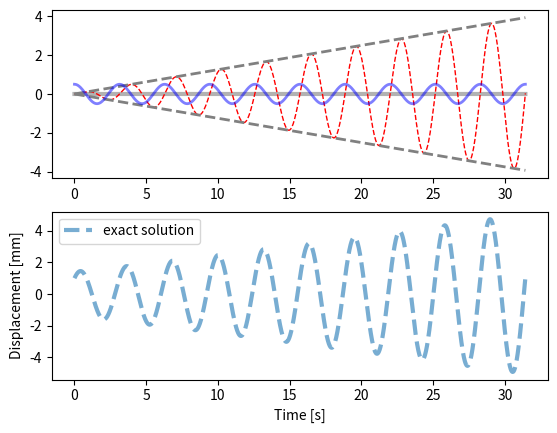

Write the Python code that produced this figure.
#!/bin/python2.7
"""

solve second order, non-homogeneous ODE: undamped harmonic oscillator

- compare analytical and numerical

ODE: my''(t) + gy'(t) + ky(t) = f(t)
        w0**2 = k/m

ana. solution:
    y(t) = F/( (2*w0**2)*sin(w0*t)


    TODO - compare Euler and Runge-Kutta

"""
from __future__ import division


#------------------------------------------------------------------------
#                   my obseravtions
#------------------------------------------------------------------------
'''
If w and w0 are exactly the same, the equations and code break because there 
will be zero in a denominator. Thus, I am using w ~ w0 to avoid this issue and
still get an accurate answer. With w ~ w0, there is resonance because the force
frequency and the natural frequency have close to perfect constructive 
interference and little to none destructive.


j) When deriving Hooke's Law, we assume linearity between force and displacement
    This is not really true for w ~ w0 as shown by the driving force staying at
    a low constant amplitude and being partially out of phase with the full
    analytical solution. I think this holds true for reality.
'''
import matplotlib.pyplot as plt
import numpy as np

#-------------------------------0----------------------------------------
#                   fct. defintion
#------------------------------------------------------------------------
def num_sol( at, y0, par):
    """
    - solve second order ODE for forced, undamped oscillation by solving two first order ODEs
       ODE:  y''(t) + ky(t) = f(t)
                              f(t) = F*cos(w*t)
    :param y0:         - IC
    :param at  :       - time vector
    :param par :       - dictionary with fct parameters
    :return: ay_hat    - forward Euler
             ay_hat_rk = 4th order runge kutta
    """
    nSteps    = at.shape[0]
    # create vectors for displacement and velocity
    au_hat    = np.zeros( nSteps)
    av_hat    = np.zeros( at.shape[0])
    # set initial conditions
    au_hat[0] = par['y01']
    av_hat[0] = par['y02']
    for i in range( nSteps-1):
        # forward Euler or Runge Kutta
        fn1 = av_hat[i]
        fn2 = -par['w']**2*au_hat[i]
        # Euler formula: y[n+1] = y[n] + fn*h
        au_hat[i+1] = au_hat[i] + fn1*par['h']
        av_hat[i+1] =  av_hat[i] + fn2*par['h']

    return au_hat, av_hat

#-------------------------------1----------------------------------------
#                   params, files, dir
#------------------------------------------------------------------------
dPar = {#frequencies
        'w0' :   2, #= sqrt(k/m) --> natural frequency
        'w'  :   2.0000000000001, # --> frequency of forcing function
        # forcing function
        'F'  : 0.5, #20,
        # initial conditions for displ. and velocity
        'y01' : 0, 'y02' : 0,
        # time stepping
        'h'  : 1e-2,
        'tStart' : 0,
        'tStop'  : 10*np.pi,}

#--------------------------------2---------------------------------------
#                      analytical solution
#------------------------------------------------------------------------
a_t = np.arange( dPar['tStart'], dPar['tStop']+dPar['h'], dPar['h'])
# forcing function
fct_t     = dPar['F']*np.cos( dPar['w0']*a_t)
# :TODO  - write down the analyitcal soltuion
preFacAna = dPar['F']/(dPar['w0']**2 - dPar['w']**2)
ay_ana1   = preFacAna * (-2*np.sin((dPar['w']*a_t + dPar['w0']*a_t)/2. ) * np.sin((dPar['w']*a_t -dPar['w0']*a_t)/2.))
# envelope
ay_ana2   = -2*preFacAna* ( np.sin( (dPar['w']-dPar['w0'])/2*a_t))

#--------------------------------3---------------------------------------
#                      numerical solutions
#------------------------------------------------------------------------
aU_num, aV_num = num_sol(  a_t, [dPar['y01'], dPar['y02']], dPar)

exact = np.cos(dPar['w0']*a_t) + np.sin(dPar['w0']*a_t) +(dPar['F']*a_t*np.sin(dPar['w0']*a_t))/(2*dPar['w0'])

#--------------------------------4---------------------------------------
#                            plots
#------------------------------------------------------------------------
plt.figure(1)
ax = plt.subplot( 211) #plt.axes( [.12, .12, .83, .83])
# plot the numerical approximation
ax.plot( a_t,   aU_num,   'k-', lw = 3, alpha = .3, label = 'num - displ.')
# analytical solution and envelope fct.
ax.plot( a_t,  ay_ana1, 'r--', lw = 1, label = 'ana - full')
ax.plot( a_t,  ay_ana2,  '--', color = '.5', lw = 2, label = 'ana - env')
ax.plot( a_t,  -ay_ana2, '--', color = '.5', lw = 2)
ax.plot( a_t, fct_t, 'b-', lw = 2, alpha = .5, label ='forcing')
ax = plt.subplot(212)
ax.plot(a_t, exact, '--', alpha = .6, lw = 3, label = 'exact solution')
ax.set_xlabel( 'Time [s]')
ax.set_ylabel( 'Displacement [mm]')
ax.legend( loc = 'upper left')
plt.show()